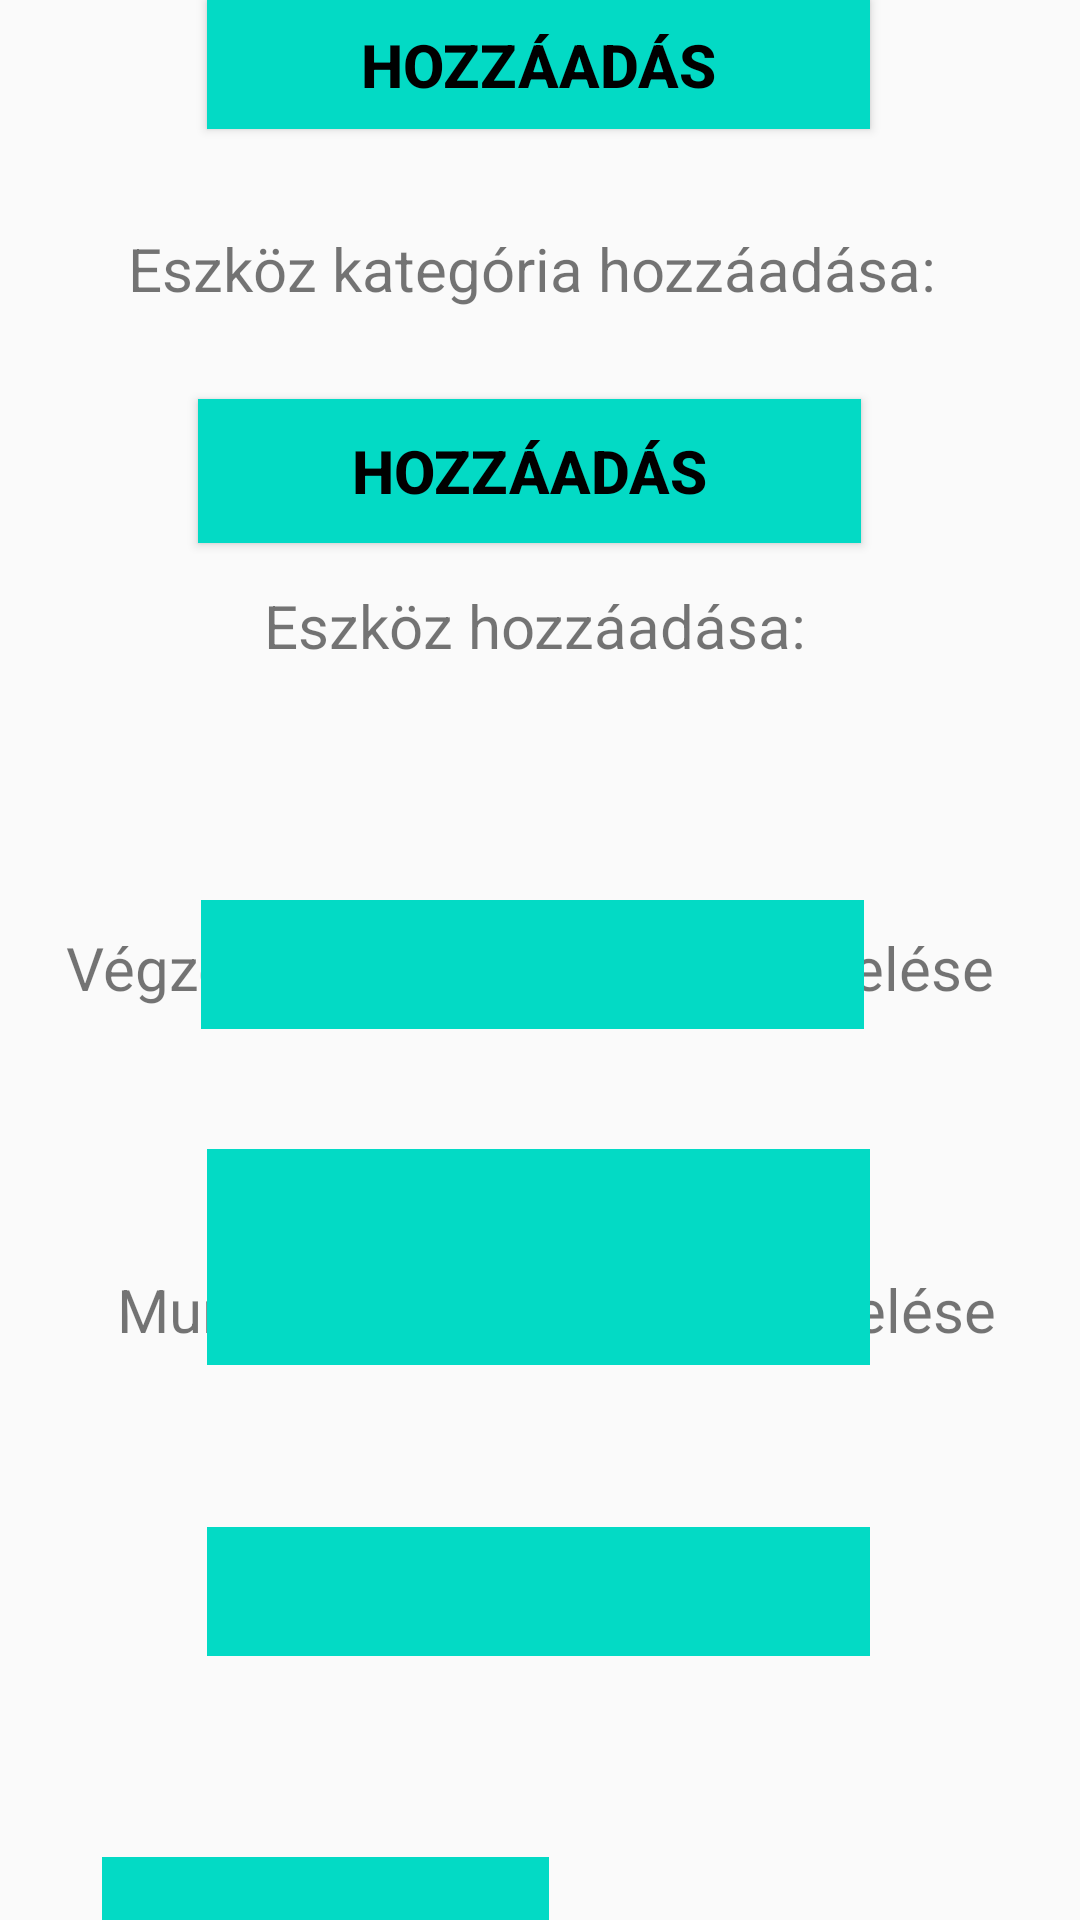

Write the Android layout XML for this screen, with the resource values it uses.
<!-- AndroidManifest.xml: application theme Theme.MainActivity -->
<!-- res/layout/activity_admin_home.xml -->
<?xml version="1.0" encoding="utf-8"?>
<RelativeLayout xmlns:android="http://schemas.android.com/apk/res/android"
    xmlns:app="http://schemas.android.com/apk/res-auto"
    xmlns:tools="http://schemas.android.com/tools"
    android:layout_width="match_parent"
    android:layout_height="match_parent"
    tools:context=".AdminHome">


    <Button
        android:id="@+id/addManager"
        android:layout_width="272dp"
        android:layout_height="50dp"
        android:layout_alignParentStart="true"
        android:layout_alignParentEnd="true"
        android:layout_alignParentBottom="true"
        android:layout_marginStart="69dp"
        android:layout_marginEnd="70dp"
        android:layout_marginBottom="597dp"
        android:background="#03dac5"
        android:text="Hozzáadás"
        android:textColor="#000000"
        android:textSize="20sp"
        android:textStyle="bold"
        app:layout_constraintBottom_toBottomOf="parent"
        app:layout_constraintEnd_toEndOf="parent"
        app:layout_constraintStart_toEndOf="@+id/textView"
        app:layout_constraintTop_toTopOf="parent" />

    <TextView
        android:id="@+id/textView"
        android:layout_width="383dp"
        android:layout_height="38dp"
        android:layout_above="@+id/addManager"
        android:layout_alignParentStart="true"
        android:layout_alignParentTop="true"
        android:layout_alignParentEnd="true"
        android:layout_marginStart="14dp"
        android:layout_marginTop="30dp"
        android:layout_marginEnd="14dp"
        android:layout_marginBottom="17dp"
        android:text="Karbantartó hozzáadása:"
        android:textAlignment="center"
        android:textSize="20sp"
        app:layout_constraintBottom_toBottomOf="parent"
        app:layout_constraintEnd_toStartOf="@+id/addManager"
        app:layout_constraintStart_toStartOf="parent"
        app:layout_constraintTop_toTopOf="parent"
        app:layout_constraintVertical_bias="1.0" />

    <TextView
        android:id="@+id/textView1"
        android:layout_width="wrap_content"
        android:layout_height="41dp"
        android:layout_alignTop="@+id/addManager"
        android:layout_alignParentStart="true"
        android:layout_alignParentEnd="true"
        android:layout_alignParentBottom="true"
        android:layout_marginStart="11dp"
        android:layout_marginTop="76dp"
        android:layout_marginEnd="16dp"
        android:layout_marginBottom="529dp"
        android:text="Eszköz kategória hozzáadása:"
        android:textAlignment="center"
        android:textSize="20sp"
        app:layout_constraintBottom_toBottomOf="parent"
        app:layout_constraintEnd_toStartOf="@+id/addCategories"
        app:layout_constraintStart_toStartOf="parent"
        app:layout_constraintTop_toTopOf="parent"
        app:layout_constraintVertical_bias="1.0" />

    <TextView
        android:id="@+id/textView5"
        android:layout_width="wrap_content"
        android:layout_height="43dp"
        android:layout_alignTop="@+id/addManager"
        android:layout_alignParentStart="true"
        android:layout_alignParentEnd="true"
        android:layout_alignParentBottom="true"
        android:layout_marginStart="12dp"
        android:layout_marginTop="195dp"
        android:layout_marginEnd="15dp"
        android:layout_marginBottom="407dp"
        android:text="Eszköz hozzáadása:"
        android:textAlignment="center"
        android:textSize="20sp"
        app:layout_constraintBottom_toBottomOf="parent"
        app:layout_constraintEnd_toStartOf="@+id/addCategories"
        app:layout_constraintStart_toStartOf="parent"
        app:layout_constraintTop_toTopOf="parent"
        app:layout_constraintVertical_bias="1.0" />

    <TextView
        android:id="@+id/textView7"
        android:layout_width="wrap_content"
        android:layout_height="43dp"
        android:layout_alignTop="@+id/addManager"
        android:layout_alignParentStart="true"
        android:layout_alignParentEnd="true"
        android:layout_alignParentBottom="true"
        android:layout_marginStart="10dp"
        android:layout_marginTop="309dp"
        android:layout_marginEnd="17dp"
        android:layout_marginBottom="291dp"
        android:text="Végzettség hozzáadása / kezelése"
        android:textAlignment="center"
        android:textSize="20sp"
        app:layout_constraintBottom_toBottomOf="parent"
        app:layout_constraintEnd_toStartOf="@+id/addCategories"
        app:layout_constraintStart_toStartOf="parent"
        app:layout_constraintTop_toTopOf="parent"
        app:layout_constraintVertical_bias="1.0" />

    <TextView
        android:id="@+id/textView18"
        android:layout_width="wrap_content"
        android:layout_height="43dp"
        android:layout_alignTop="@+id/addManager"
        android:layout_alignParentStart="true"
        android:layout_alignParentEnd="true"
        android:layout_alignParentBottom="true"
        android:layout_marginStart="19dp"
        android:layout_marginTop="423dp"
        android:layout_marginEnd="8dp"
        android:layout_marginBottom="175dp"
        android:text="Munka karbantartóhoz rendelése"
        android:textAlignment="center"
        android:textSize="20sp"
        app:layout_constraintBottom_toBottomOf="parent"
        app:layout_constraintEnd_toStartOf="@+id/addCategories"
        app:layout_constraintStart_toStartOf="parent"
        app:layout_constraintTop_toTopOf="parent"
        app:layout_constraintVertical_bias="1.0" />

    <Button
        android:id="@+id/logout"
        android:layout_width="200dp"
        android:layout_height="wrap_content"
        android:layout_alignParentStart="true"
        android:layout_alignParentTop="true"
        android:layout_alignParentEnd="true"
        android:layout_alignParentBottom="true"
        android:layout_marginStart="34dp"
        android:layout_marginTop="661dp"
        android:layout_marginEnd="177dp"
        android:layout_marginBottom="21dp"
        android:background="#03DAC5"
        android:text="Kijelentkezés"
        android:textSize="20sp"
        android:textStyle="bold" />

    <Button
        android:id="@+id/addCategories"
        android:layout_width="wrap_content"
        android:layout_height="50dp"
        android:layout_alignTop="@+id/addManager"
        android:layout_alignParentStart="true"
        android:layout_alignParentEnd="true"
        android:layout_alignParentBottom="true"
        android:layout_marginStart="66dp"
        android:layout_marginTop="133dp"
        android:layout_marginEnd="73dp"
        android:layout_marginBottom="459dp"
        android:background="#03dac5"
        android:text="Hozzáadás"
        android:textColor="#000000"
        android:textSize="20sp"
        android:textStyle="bold"
        app:layout_constraintBottom_toBottomOf="parent"
        app:layout_constraintEnd_toEndOf="parent"
        app:layout_constraintStart_toEndOf="@+id/textView"
        app:layout_constraintTop_toTopOf="parent" />

    <Button
        android:id="@+id/btn_add_devices"
        android:layout_width="wrap_content"
        android:layout_height="wrap_content"
        android:layout_alignParentStart="true"
        android:layout_alignParentTop="true"
        android:layout_alignParentEnd="true"
        android:layout_alignParentBottom="true"
        android:layout_marginStart="67dp"
        android:layout_marginTop="343dp"
        android:layout_marginEnd="72dp"
        android:layout_marginBottom="340dp"
        android:background="#03dac5"
        android:gravity="center"
        android:text="Hozzáadás"
        android:textColor="#000000"
        android:textSize="20sp"

        android:textStyle="bold" />

    <Button
        android:id="@+id/addEducation"
        android:layout_width="wrap_content"
        android:layout_height="wrap_content"
        android:layout_alignParentStart="true"
        android:layout_alignParentTop="true"
        android:layout_alignParentEnd="true"
        android:layout_alignParentBottom="true"
        android:layout_marginStart="69dp"
        android:layout_marginTop="455dp"
        android:layout_marginEnd="70dp"
        android:layout_marginBottom="228dp"
        android:background="#03dac5"
        android:gravity="center"
        android:text="Hozzáadás"
        android:textColor="#000000"
        android:textSize="20sp"

        android:textStyle="bold" />

    <Button
        android:id="@+id/addWorkWorker"
        android:layout_width="wrap_content"
        android:layout_height="wrap_content"
        android:layout_alignParentStart="true"
        android:layout_alignParentTop="true"
        android:layout_alignParentEnd="true"
        android:layout_alignParentBottom="true"
        android:layout_marginStart="69dp"
        android:layout_marginTop="552dp"
        android:layout_marginEnd="70dp"
        android:layout_marginBottom="131dp"
        android:background="#03dac5"
        android:gravity="center"
        android:text="Hozzáadás"
        android:textColor="#000000"
        android:textSize="20sp"

        android:textStyle="bold" />

    <Button
        android:id="@+id/addEducation2"
        android:layout_width="wrap_content"
        android:layout_height="wrap_content"
        android:layout_alignParentStart="true"
        android:layout_alignParentTop="true"
        android:layout_alignParentEnd="true"
        android:layout_alignParentBottom="true"
        android:layout_marginStart="69dp"
        android:layout_marginTop="426dp"
        android:layout_marginEnd="70dp"
        android:layout_marginBottom="257dp"
        android:background="#03dac5"
        android:gravity="center"
        android:text="Hozzáadás"
        android:textColor="#000000"
        android:textSize="20sp"

        android:textStyle="bold" />

    <com.google.android.material.floatingactionbutton.FloatingActionButton
        android:id="@+id/floatingActionButton"
        android:layout_width="wrap_content"
        android:layout_height="wrap_content"
        android:layout_marginStart="310dp"
        android:layout_marginTop="661dp"
        android:backgroundTint="#03dac5"
        android:clickable="true"
        app:srcCompat="@drawable/book" />

</RelativeLayout>
<!-- resources referenced by this layout -->
<resources>
  <style name="Theme.MainActivity" parent="Theme.AppCompat.Light.NoActionBar">
          
          <item name="colorPrimary">@color/teal_700</item>
          <item name="colorPrimaryVariant">@color/teal_700</item>
          <item name="colorOnPrimary">@color/teal_700</item>
          
          <item name="colorSecondary">@color/teal_700</item>
          <item name="colorSecondaryVariant">@color/teal_700</item>
          <item name="colorOnSecondary">@color/teal_700</item>
          
          <item name="android:statusBarColor" tools:targetApi="l">?attr/colorPrimaryVariant</item>
          
      </style>
  <!-- not gathered from this repository: default colours our renderer supplied (Android Studio template values) -->
  <color name="teal_700">#FF018786</color>
</resources>
